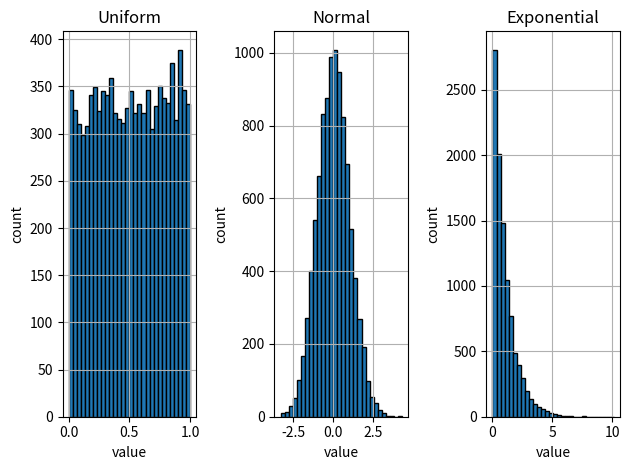

The script that saved this image:
import numpy as np
import matplotlib.pyplot as plt


def main(samples: int = 10_000) -> None:
    uniform = np.random.rand(samples)
    normal = np.random.randn(samples)
    exponential = np.random.exponential(size=samples)
    print(
        f"Uniform: mean={uniform.mean()}, std={uniform.std()}, min={uniform.min()}, max={uniform.max()}"
    )
    print(
        f"Normal: mean={normal.mean()}, std={normal.std()}, min={normal.min()}, max={normal.max()}"
    )
    print(
        f"Exponential: mean={exponential.mean()}, std={exponential.std()}, min={exponential.min()}, max={exponential.max()}"
    )

    fig, (ax1, ax2, ax3) = plt.subplots(1, 3)
    for ax, data, title in (
        (ax1, uniform, "Uniform"),
        (ax2, normal, "Normal"),
        (ax3, exponential, "Exponential"),
    ):
        ax.hist(data, bins=30, edgecolor="black")
        ax.set_title(title)
        ax.set_xlabel("value")
        ax.set_ylabel("count")
        ax.grid(True)

    fig.tight_layout()
    plt.show()


if __name__ == "__main__":
    main()
